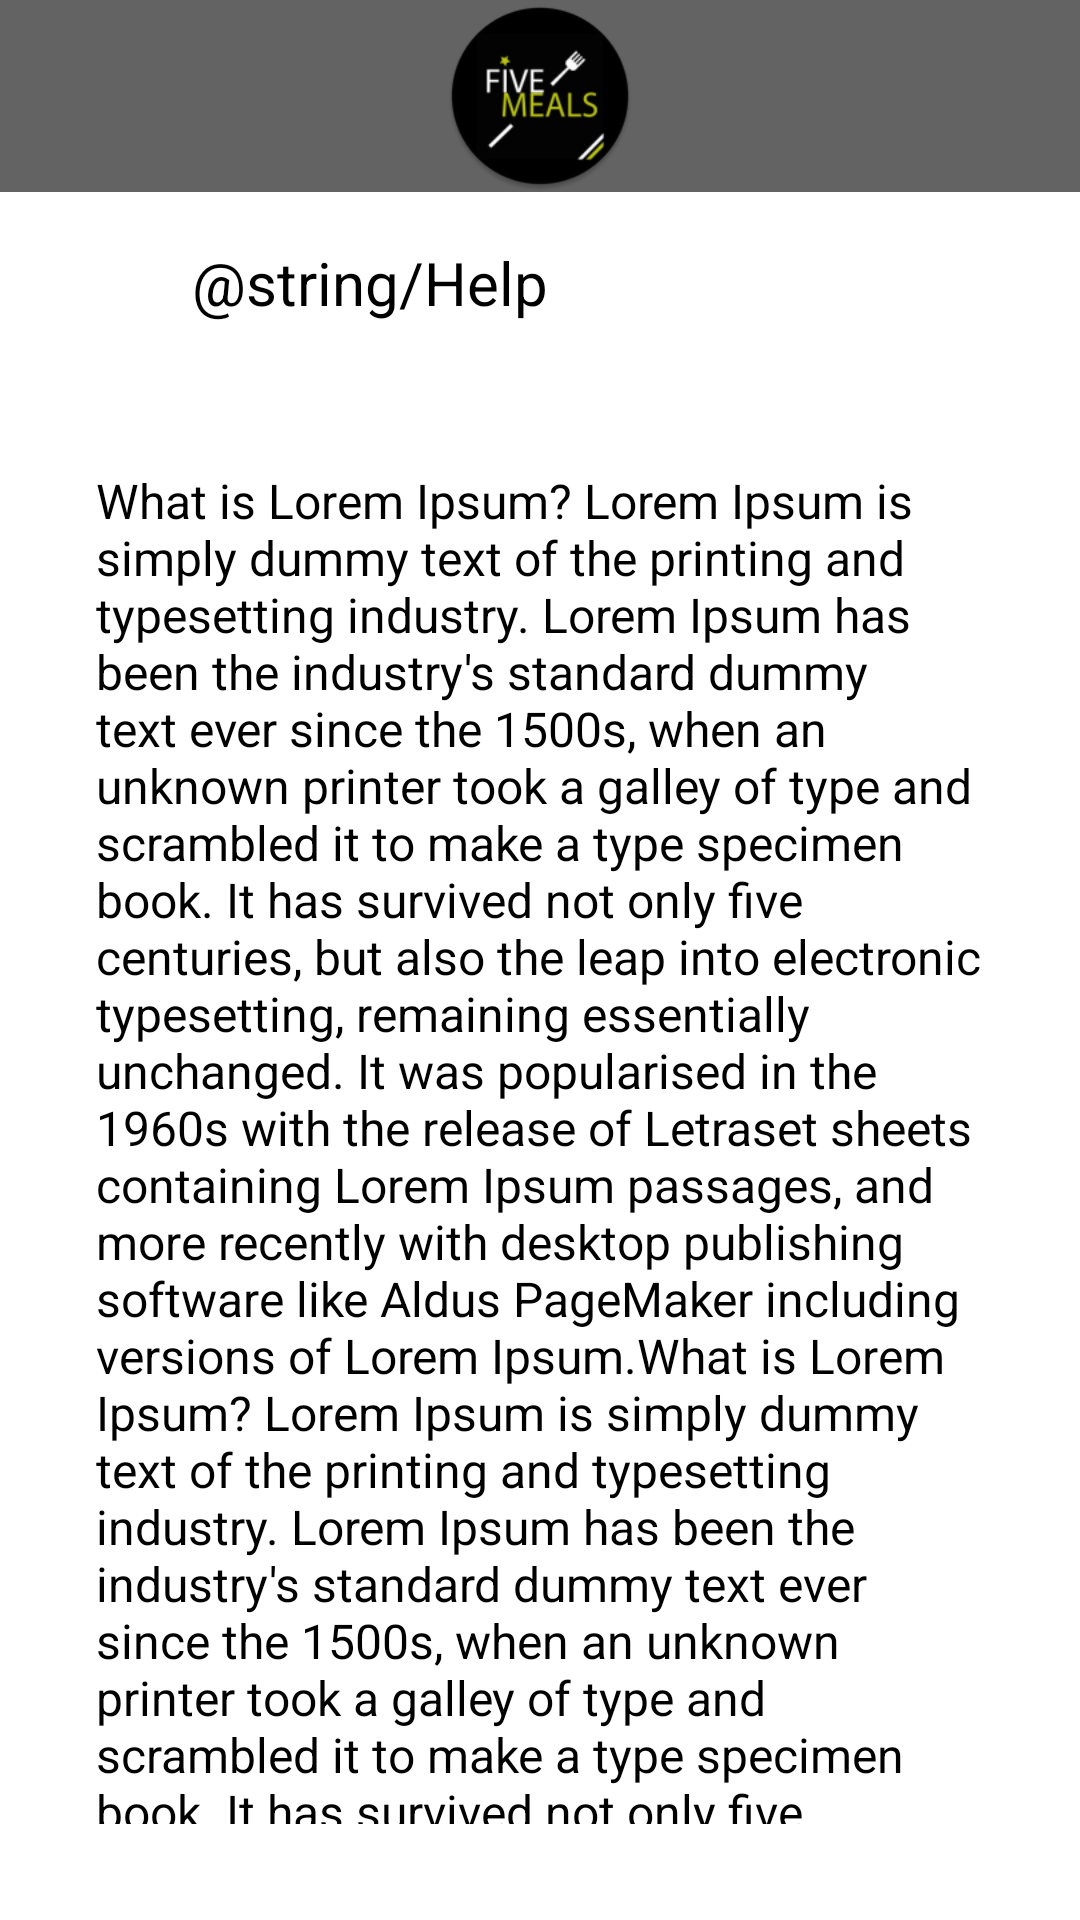

Layout XML and referenced resources for this Android screen:
<!-- AndroidManifest.xml: application theme Theme.FiveMealsMobileProject -->
<!-- res/layout/fragment_help.xml -->
<?xml version="1.0" encoding="utf-8"?>
<androidx.constraintlayout.widget.ConstraintLayout xmlns:android="http://schemas.android.com/apk/res/android"
    xmlns:app="http://schemas.android.com/apk/res-auto"
    xmlns:tools="http://schemas.android.com/tools"
    android:id="@+id/frameLayout3"
    android:layout_width="match_parent"
    android:layout_height="match_parent"
    tools:context=".account.HelpFragment">

    <include
        android:id="@+id/include6"
        layout="@layout/tool_bar" />

    <androidx.constraintlayout.widget.ConstraintLayout
        android:id="@+id/cardView2"
        android:layout_width="match_parent"
        android:layout_height="60dp"
        app:layout_constraintEnd_toEndOf="parent"
        app:layout_constraintStart_toStartOf="parent"
        app:layout_constraintTop_toBottomOf="@+id/include6">

        <TextView
            android:id="@+id/textViewHelpFragmentTitle"
            android:layout_width="wrap_content"
            android:layout_height="wrap_content"
            android:layout_marginStart="64dp"
            android:text="@string/Help"
            android:textColor="#000000"
            android:textSize="20sp"
            app:layout_constraintBottom_toBottomOf="parent"
            app:layout_constraintStart_toStartOf="parent"
            app:layout_constraintTop_toTopOf="parent" />

    </androidx.constraintlayout.widget.ConstraintLayout>

    <TextView
        android:id="@+id/textView8"
        android:layout_width="0dp"
        android:layout_height="0dp"
        android:padding="32dp"
        android:text="What is Lorem Ipsum? Lorem Ipsum is simply dummy text of the printing and typesetting industry. Lorem Ipsum has been the industry's standard dummy text ever since the 1500s, when an unknown printer took a galley of type and scrambled it to make a type specimen book. It has survived not only five centuries, but also the leap into electronic typesetting, remaining essentially unchanged. It was popularised in the 1960s with the release of Letraset sheets containing Lorem Ipsum passages, and more recently with desktop publishing software like Aldus PageMaker including versions of Lorem Ipsum.What is Lorem Ipsum? Lorem Ipsum is simply dummy text of the printing and typesetting industry. Lorem Ipsum has been the industry's standard dummy text ever since the 1500s, when an unknown printer took a galley of type and scrambled it to make a type specimen book. It has survived not only five centuries, but also the leap into electronic typesetting, remaining essentially unchanged. It was popularised in the 1960s with the release of Letraset sheets containing Lorem Ipsum passages, and more recently with desktop publishing software like Aldus PageMaker including versions of Lorem Ipsum."
        android:textColor="#000000"
        android:textSize="16sp"
        app:layout_constraintBottom_toBottomOf="parent"
        app:layout_constraintEnd_toEndOf="parent"
        app:layout_constraintHorizontal_bias="0.0"
        app:layout_constraintStart_toStartOf="parent"
        app:layout_constraintTop_toBottomOf="@+id/cardView2"
        app:layout_constraintVertical_bias="0.0" />
</androidx.constraintlayout.widget.ConstraintLayout>
<!-- res/layout/tool_bar.xml (included above) -->
<?xml version="1.0" encoding="utf-8"?>
<androidx.constraintlayout.widget.ConstraintLayout xmlns:android="http://schemas.android.com/apk/res/android"
    android:layout_width="match_parent"
    android:layout_height="64dp"
    xmlns:app="http://schemas.android.com/apk/res-auto">

    <com.google.android.material.appbar.AppBarLayout
        android:id="@+id/appBarLayout"
        android:layout_width="match_parent"
        android:layout_height="64dp"
        app:layout_constraintEnd_toEndOf="parent"
        app:layout_constraintStart_toStartOf="parent"
        app:layout_constraintTop_toTopOf="parent"
        android:background="#00000000"
        >


        <androidx.constraintlayout.widget.ConstraintLayout
            android:layout_width="match_parent"
            android:layout_height="match_parent"
            android:background="#00000000">

            <androidx.appcompat.widget.Toolbar
                android:id="@+id/toolbar"
                android:layout_width="match_parent"
                android:layout_height="0dp"
                android:background="#9c000000"
                android:minHeight="?attr/actionBarSize"
                android:theme="?attr/actionBarTheme"
                app:layout_constraintBottom_toBottomOf="parent"
                app:layout_constraintEnd_toEndOf="parent"
                app:layout_constraintStart_toStartOf="parent"
                app:layout_constraintTop_toTopOf="parent"
                app:title=" "/>

            <ImageView
                android:id="@+id/imageView2"
                android:layout_width="64dp"
                android:layout_height="64dp"
                android:layout_margin="2dp"
                app:layout_constraintBottom_toBottomOf="parent"
                app:layout_constraintEnd_toEndOf="parent"
                app:layout_constraintStart_toStartOf="@+id/toolbar"
                app:layout_constraintTop_toTopOf="parent"
                app:srcCompat="@mipmap/ic_launcher_round" />

            <ImageView
                android:id="@+id/imageViewToolBarGoBack"
                android:layout_width="32dp"
                android:layout_height="32dp"
                android:layout_marginStart="16dp"
                app:layout_constraintBottom_toBottomOf="parent"
                app:layout_constraintStart_toStartOf="parent"
                app:layout_constraintTop_toTopOf="parent"
                app:srcCompat="@drawable/ic_baseline_arrow_back_ios_24" />

        </androidx.constraintlayout.widget.ConstraintLayout>

    </com.google.android.material.appbar.AppBarLayout>

</androidx.constraintlayout.widget.ConstraintLayout>
<!-- resources referenced by this layout -->
<resources>
  <!-- mipmap ic_launcher_round: png bitmap (mipmap-xxhdpi, 9371 bytes) -->
  <style name="Theme.FiveMealsMobileProject" parent="Theme.MaterialComponents.DayNight.DarkActionBar">
          
          <item name="colorPrimary">#BBC310</item>
          <item name="colorPrimaryVariant">@color/purple_700</item>
          <item name="colorOnPrimary">@color/white</item>
          
          <item name="colorSecondary">@color/teal_200</item>
          <item name="colorSecondaryVariant">@color/teal_700</item>
          <item name="colorOnSecondary">@color/black</item>
          
          <item name="windowActionBar">false</item>
          <item name="windowNoTitle">true</item>
      </style>
  <color name="purple_700">#FF3700B3</color>
  <color name="white">#FFFFFFFF</color>
  <color name="teal_200">#FF03DAC5</color>
  <color name="teal_700">#FF018786</color>
  <color name="black">#FF000000</color>
</resources>
